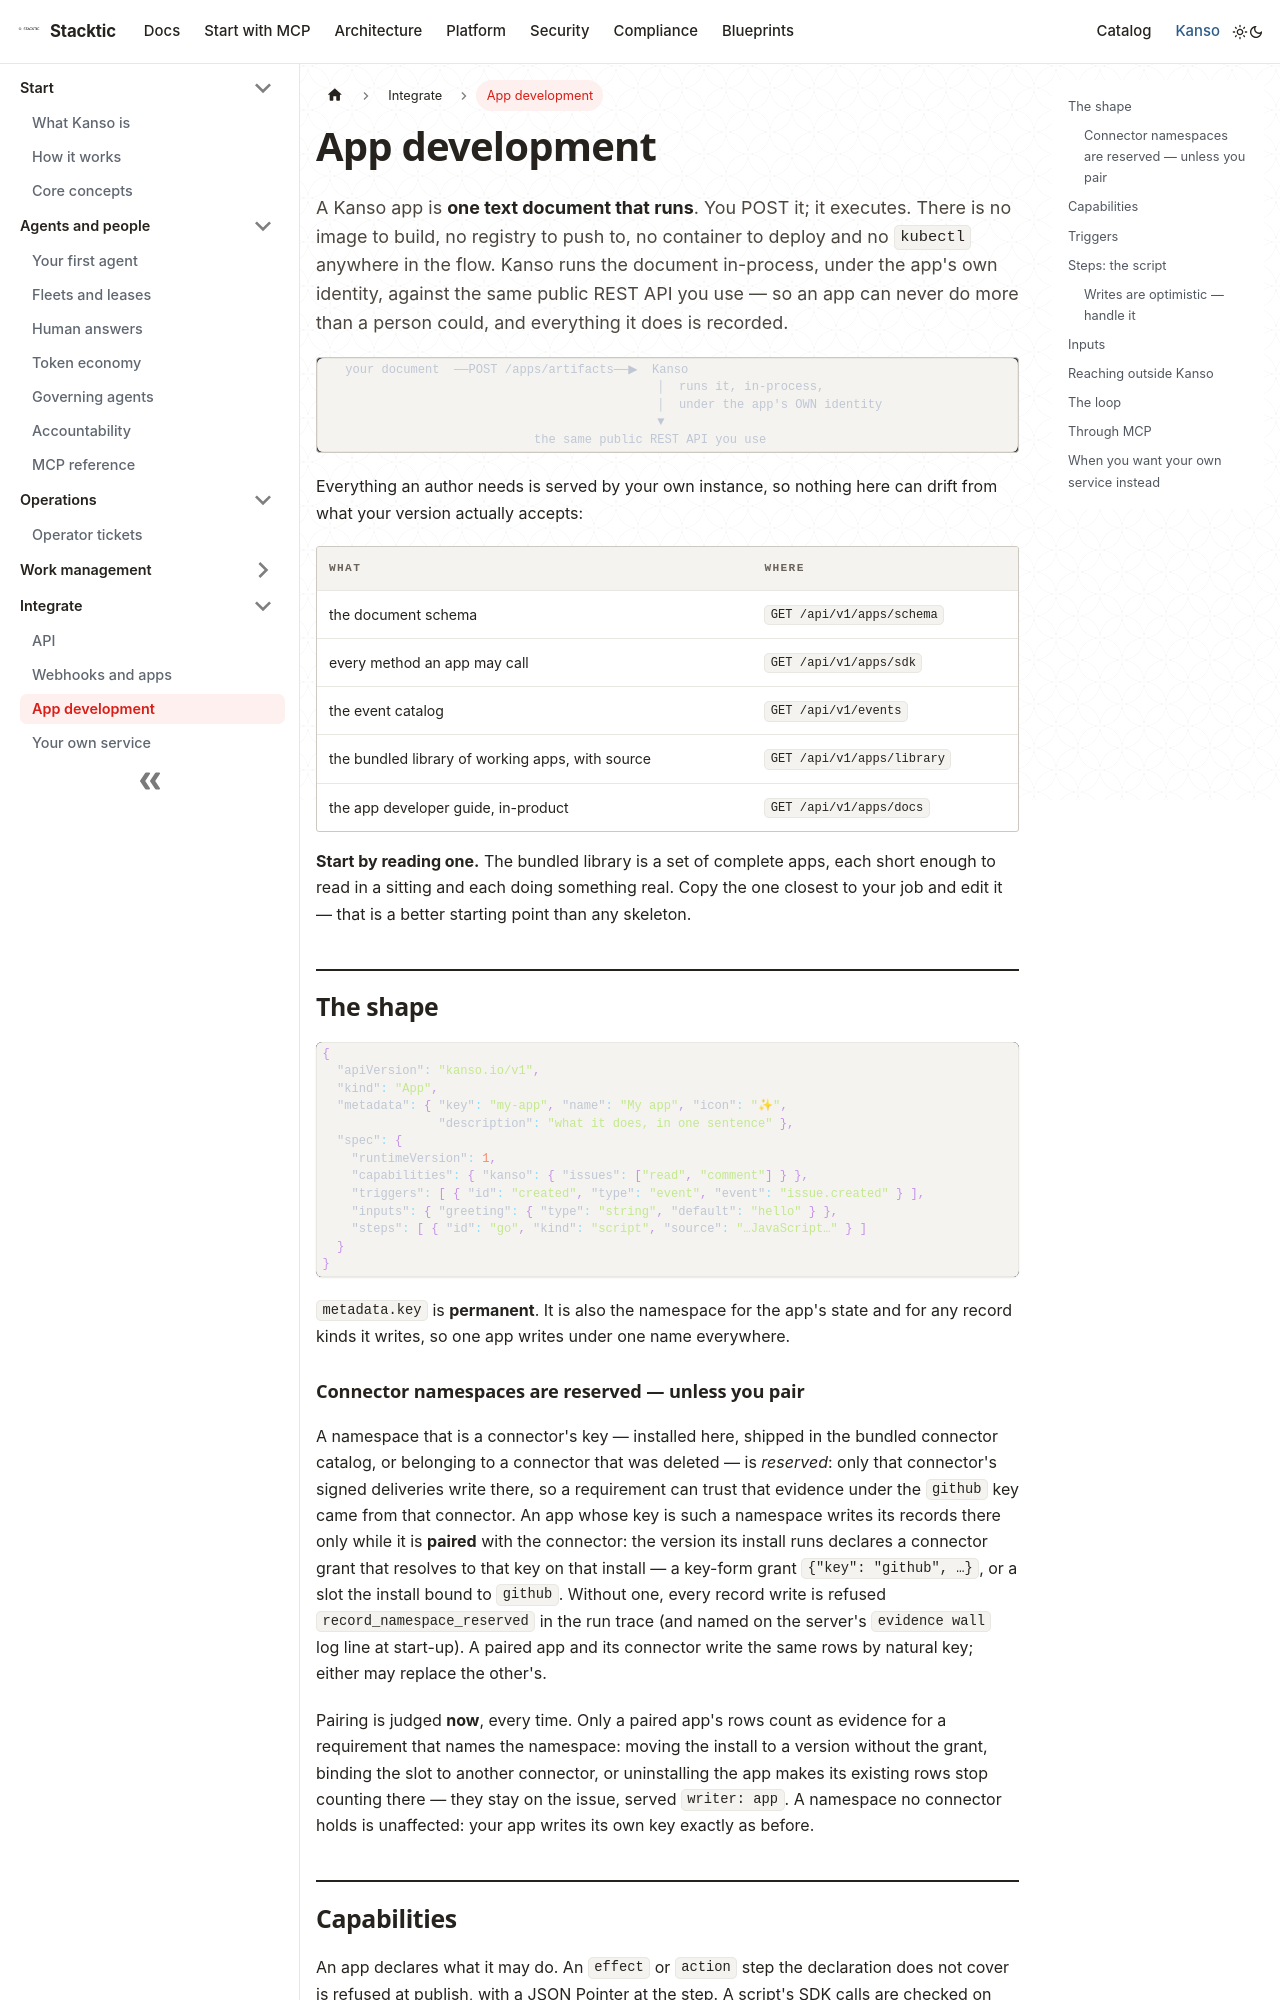

repository: stackticio/documentation · page: kanso/integrate/app-development.html · generator: docusaurus

---
title: App development
description: Write a Kanso app — one JSON document with capabilities, triggers, inputs and a script — then validate it, dry-run it against a real past event, publish, install and read its run ledger.
---

A Kanso app is **one text document that runs**. You POST it; it executes. There is no image to build, no registry to push to, no container to deploy and no `kubectl` anywhere in the flow. Kanso runs the document in-process, under the app's own identity, against the same public REST API you use — so an app can never do more than a person could, and everything it does is recorded.

```
   your document  ──POST /apps/artifacts──▶  Kanso
                                              │  runs it, in-process,
                                              │  under the app's OWN identity
                                              ▼
                             the same public REST API you use
```

Everything an author needs is served by your own instance, so nothing here can drift from what your version actually accepts:

| what | where |
|---|---|
| the document schema | `GET /api/v1/apps/schema` |
| every method an app may call | `GET /api/v1/apps/sdk` |
| the event catalog | `GET /api/v1/events` |
| the bundled library of working apps, with source | `GET /api/v1/apps/library` |
| the app developer guide, in-product | `GET /api/v1/apps/docs` |

**Start by reading one.** The bundled library is a set of complete apps, each short enough to read in a sitting and each doing something real. Copy the one closest to your job and edit it — that is a better starting point than any skeleton.

## The shape

```json
{
  "apiVersion": "kanso.io/v1",
  "kind": "App",
  "metadata": { "key": "my-app", "name": "My app", "icon": "✨",
                "description": "what it does, in one sentence" },
  "spec": {
    "runtimeVersion": 1,
    "capabilities": { "kanso": { "issues": ["read", "comment"] } },
    "triggers": [ { "id": "created", "type": "event", "event": "issue.created" } ],
    "inputs": { "greeting": { "type": "string", "default": "hello" } },
    "steps": [ { "id": "go", "kind": "script", "source": "…JavaScript…" } ]
  }
}
```

`metadata.key` is **permanent**. It is also the namespace for the app's state and for any record kinds it writes, so one app writes under one name everywhere.

### Connector namespaces are reserved — unless you pair

A namespace that is a connector's key — installed here, shipped in the bundled connector catalog, or belonging to a connector that was deleted — is *reserved*: only that connector's signed deliveries write there, so a requirement can trust that evidence under the `github` key came from that connector. An app whose key is such a namespace writes its records there only while it is **paired** with the connector: the version its install runs declares a connector grant that resolves to that key on that install — a key-form grant `{"key": "github", …}`, or a slot the install bound to `github`. Without one, every record write is refused `record_namespace_reserved` in the run trace (and named on the server's `evidence wall` log line at start-up). A paired app and its connector write the same rows by natural key; either may replace the other's.

Pairing is judged **now**, every time. Only a paired app's rows count as evidence for a requirement that names the namespace: moving the install to a version without the grant, binding the slot to another connector, or uninstalling the app makes its existing rows stop counting there — they stay on the issue, served `writer: app`. A namespace no connector holds is unaffected: your app writes its own key exactly as before.
